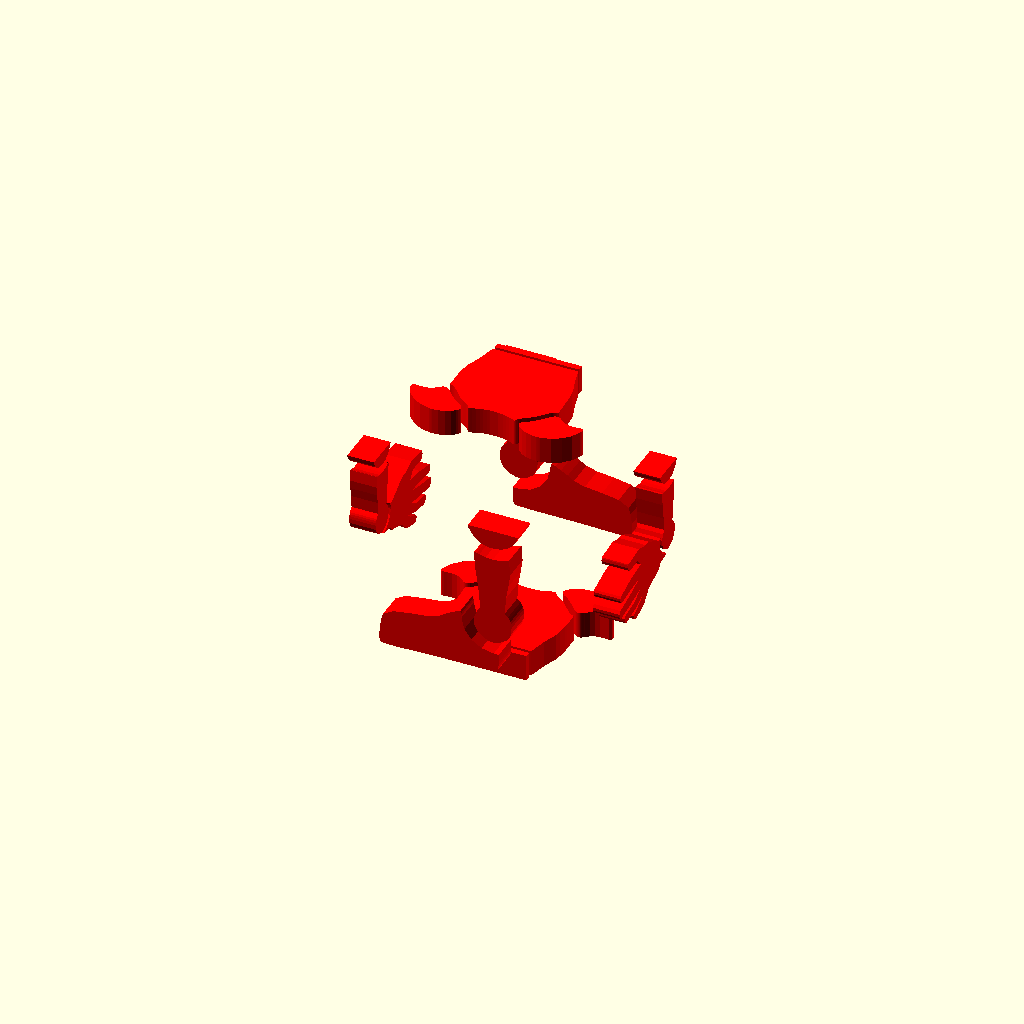
Cell 1: the model at its default parameters.
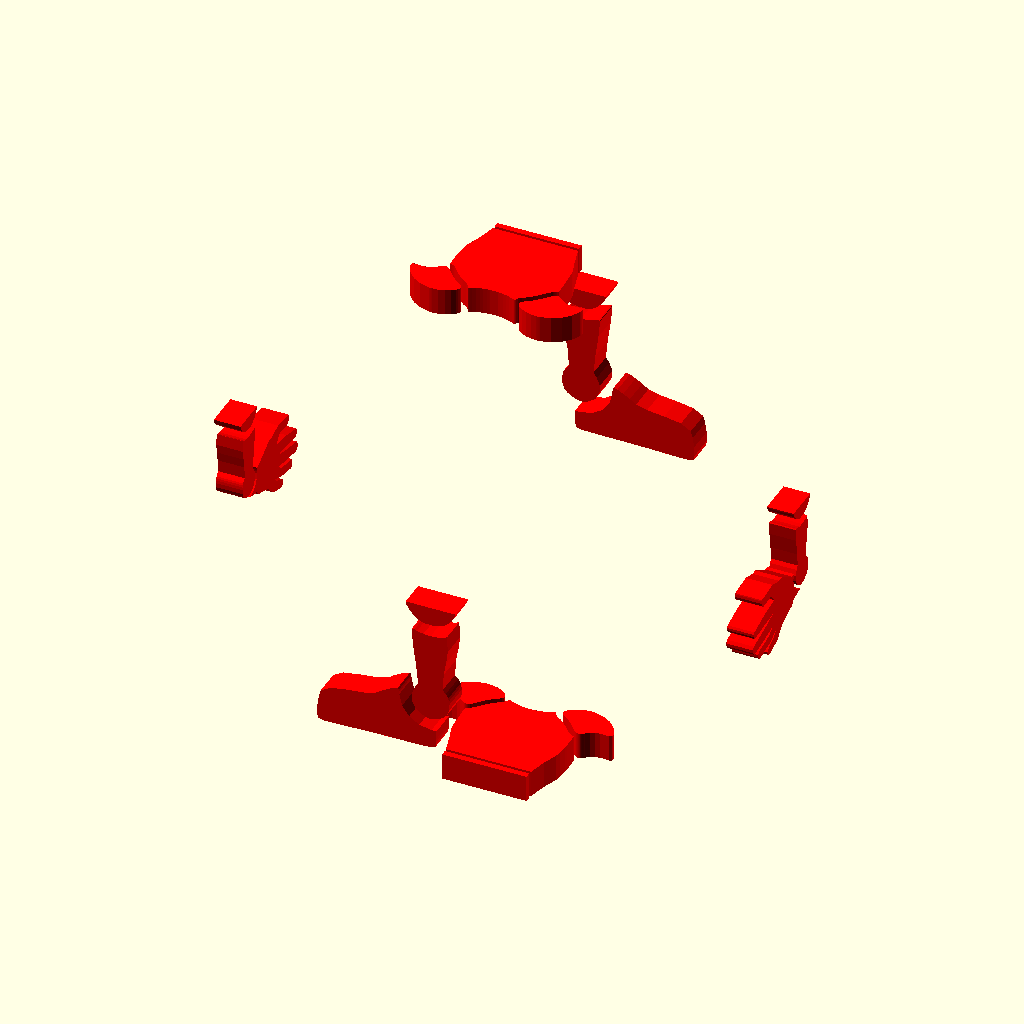
Cell 2 — cube_size set to 20, the other parameters unchanged.
One fixed orthographic camera (rotation 55°, 0°, 25°; colour scheme Cornfield) for every cell.
OpenSCAD source file Dices/STL/dado localizaciones 2.scad:
include <./components/leg.scad>;
include <./components/arm.scad>;
include <./components/torso.scad>;

cube_size=10;


module legs(rotation, translation) {
    color("red"){
        translate(translation)
        rotate(rotation){
            linear_extrude(height = svg_extrude_height)
            leg();
        }
    }
}

module arms(rotation, translation) {
    color("red"){
        translate(translation)
        rotate(rotation){
            linear_extrude(height = svg_extrude_height)
            arm();
        }
    }
}

module torsos(rotation, translation) {
    color("red"){
        translate(translation)
        rotate(rotation){
            linear_extrude(height = svg_extrude_height)
            torso();
        }
    }
}

//========================
// DICE
//========================

//difference(){
//    color("white")
//    intersection(){
//        cube(cube_size,center=true);
//        sphere(cube_size*0.71,$fn=150);}
//}


//========================
// Face 1
//========================
arms([90,0,90], [cube_size/2-svg_extrude_height+0.1,0,0]);

//========================
// Face 2
//========================

legs([-90,180,0], [0,cube_size/2-svg_extrude_height+0.1,0]);

//========================
// Face 3
//========================

arms([-90,180,90], [-(cube_size/2-svg_extrude_height+0.1),0,0]);

//========================
// Face 4
//========================

legs([-90,180,180], [0, -(cube_size/2-svg_extrude_height+0.1),0]);

//========================
// Face 5
//========================

torsos([0,0,180], [0, 0*0.7 ,(cube_size/2-svg_extrude_height+0.1)]);

//========================
// Face 6
//========================

torsos([0,0,0], [0, 0*0.7 ,-(cube_size/2-svg_extrude_height+1.1)]);
Customizer parameters (derived from the source; name, type, default, range or options):
cube_size: number, default 10
